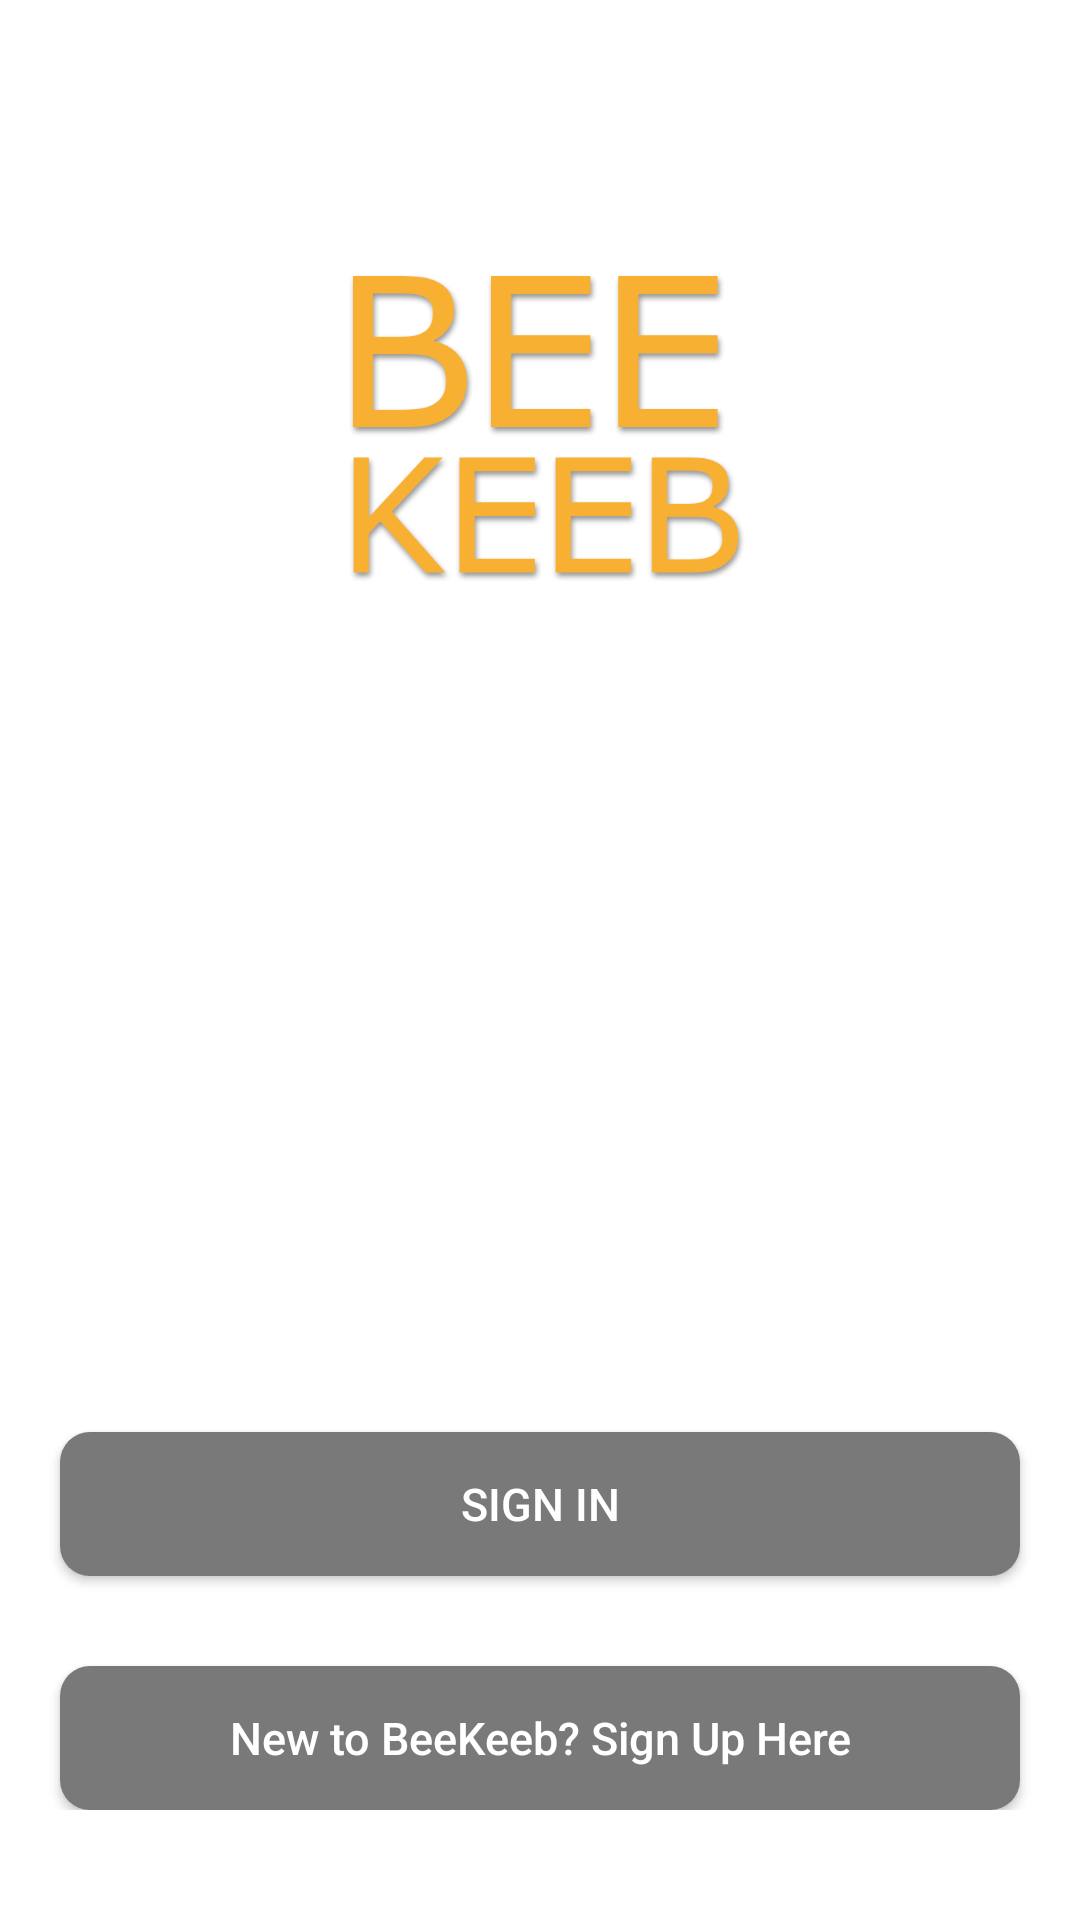

Here is an Android app screen rendered from its layout file. Give the layout XML and the strings, colors and styles it references.
<!-- AndroidManifest.xml: application theme Theme.BeeKeeb -->
<!-- res/layout/home_layout.xml -->
<?xml version="1.0" encoding="utf-8"?>
<RelativeLayout xmlns:android="http://schemas.android.com/apk/res/android"
    android:layout_width="match_parent"
    android:layout_height="match_parent"
    android:background="@color/white">

    <LinearLayout
        android:layout_width="match_parent"
        android:layout_height="wrap_content"
        android:layout_centerVertical="true"
        android:orientation="vertical">

        <ImageView
            android:layout_width="275dp"
            android:layout_height="241dp"
            android:layout_gravity="center"
            android:src="@drawable/logo1" />

        <androidx.appcompat.widget.AppCompatButton
            android:id="@+id/btnSignIn"
            android:layout_width="match_parent"
            android:layout_height="wrap_content"
            android:layout_marginStart="20dp"
            android:layout_marginTop="200dp"
            android:layout_marginEnd="20dp"
            android:background="@drawable/login_btn"
            android:text="Sign In"
            android:textColor="@color/white"
            android:textSize="15sp" />

        <androidx.appcompat.widget.AppCompatButton
            android:id="@+id/btnSignUp"
            android:layout_width="match_parent"
            android:layout_height="wrap_content"
            android:layout_marginStart="20dp"
            android:layout_marginTop="30dp"
            android:layout_marginEnd="20dp"
            android:background="@drawable/login_btn"
            android:text="New to BeeKeeb? Sign Up Here"
            android:textAllCaps="false"
            android:textColor="@color/white"
            android:textSize="15sp" />

    </LinearLayout>

</RelativeLayout>
<!-- resources referenced by this layout -->
<resources>
  <color name="white">#FFFFFFFF</color>
  <!-- drawable login_btn (drawable) -->
  <?xml version="1.0" encoding="utf-8"?>
  <shape xmlns:android="http://schemas.android.com/apk/res/android"
      android:shape="rectangle">
      <solid android:color="@color/secondary_grey"/>
      <corners android:radius="10dp"/>
  </shape>
  <!-- drawable logo1: png bitmap (drawable-v24, 44562 bytes) -->
  <style name="Theme.BeeKeeb" parent="Theme.MaterialComponents.DayNight.NoActionBar.Bridge">
          
          <item name="colorPrimary">@color/purple_500</item>
          <item name="colorPrimaryVariant">@color/black</item>
          <item name="colorOnPrimary">@color/white</item>
          
          <item name="colorSecondary">@color/teal_200</item>
          <item name="colorSecondaryVariant">@color/teal_700</item>
          <item name="colorOnSecondary">@color/black</item>
          
          <item name="android:statusBarColor" tools:targetApi="l">?attr/colorPrimaryVariant</item>
          
      </style>
  <color name="secondary_grey">#797979 </color>
  <color name="purple_500">#FF6200EE</color>
  <color name="black">#FF000000</color>
  <color name="teal_200">#FF03DAC5</color>
  <color name="teal_700">#FF018786</color>
</resources>
